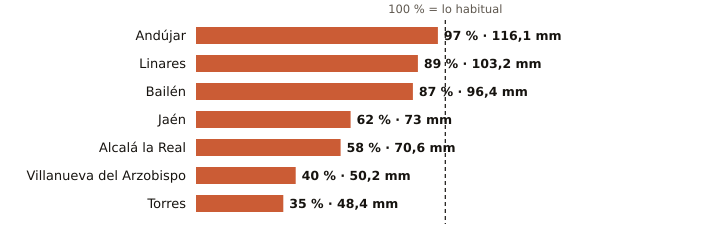

Values plotted in this chart, from the file beside it:
estacion, provincia, indicativo, mm_otono, referencia_mm, pct, periodo_referencia, hasta, hora
Andújar, Jaén, 5298X, 116.1, 119.7, 97, 2001-2025, 2026-11-17, 15
Linares, Jaén, 5279X, 103.2, 116.3, 89, 2004-2025, 2026-11-17, 14
Bailén, Jaén, 5281X, 96.4, 110.8, 87, 2009-2025, 2026-11-17, 14
Jaén, Jaén, 5270B, 73.0, 117.3, 62, 1991-2020, 2026-11-17, 15
Alcalá la Real, Jaén, 5406X, 70.6, 122.3, 58, 2008-2025, 2026-11-17, 15
Villanueva del Arzobispo, Jaén, 5210X, 50.2, 125.9, 40, 2008-2025, 2026-11-17, 14
Torres, Jaén, 5165X, 48.4, 137.0, 35, 2008-2025, 2026-11-17, 14
